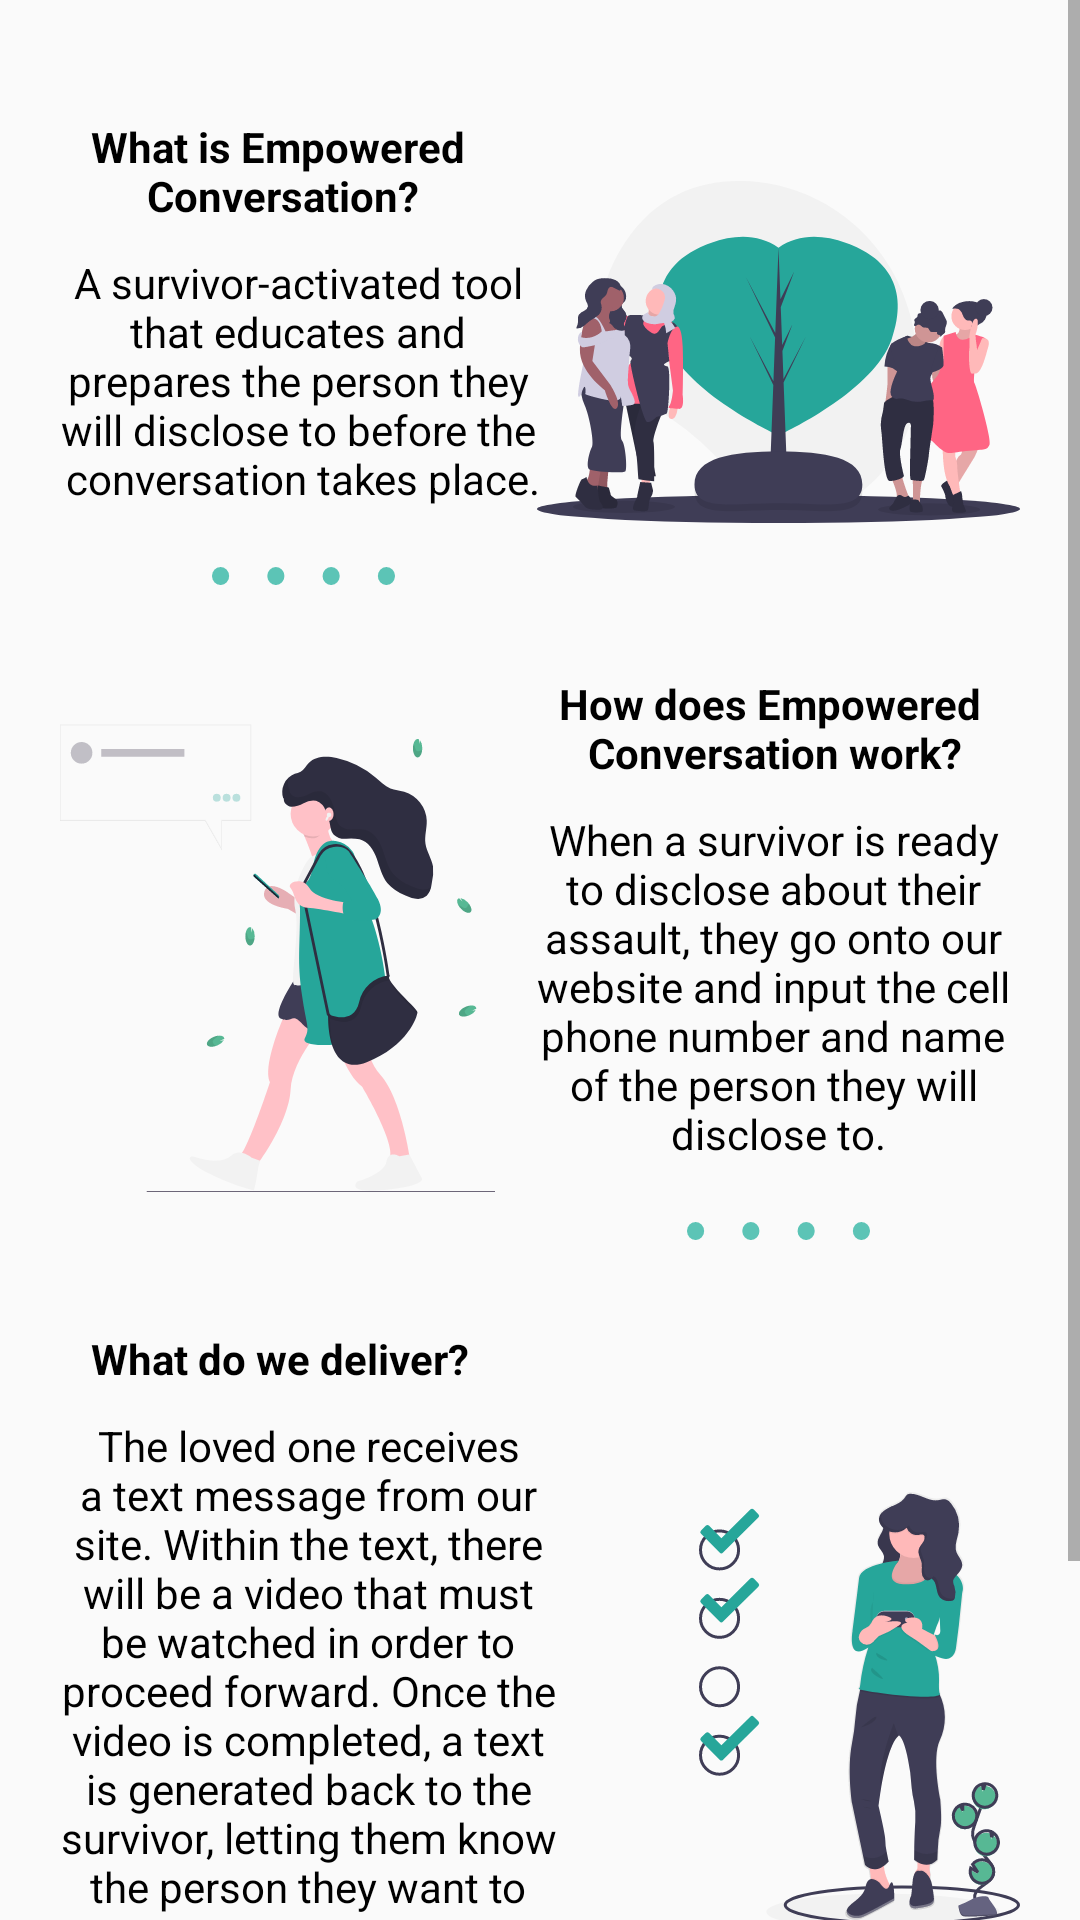

Reconstruct the res/layout file that produces this screen, plus the resources it refers to.
<!-- AndroidManifest.xml: application theme AppTheme -->
<!-- res/layout/fragment_about.xml -->
<?xml version="1.0" encoding="utf-8"?>
<ScrollView xmlns:android="http://schemas.android.com/apk/res/android"
        xmlns:app="http://schemas.android.com/apk/res-auto"
        xmlns:tools="http://schemas.android.com/tools"
        android:layout_width="match_parent"
        android:layout_height="match_parent"
        tools:context=".fragment.AboutFragment">

    <androidx.constraintlayout.widget.ConstraintLayout
            android:layout_width="match_parent"
            android:layout_height="wrap_content">

        <androidx.constraintlayout.widget.Guideline
                android:id="@+id/guideline1"
                android:layout_width="match_parent"
                android:layout_height="wrap_content"
                android:orientation="horizontal"
                app:layout_constraintGuide_percent=".05" />

        <androidx.constraintlayout.widget.ConstraintLayout
                android:id="@+id/constraintLayout1"
                android:layout_width="match_parent"
                android:layout_height="wrap_content"
                app:layout_constraintTop_toBottomOf="@id/guideline1">

            <TextView
                    android:id="@+id/textView1"
                    android:layout_width="wrap_content"
                    android:layout_height="wrap_content"
                    android:layout_marginStart="30dp"
                    android:text="@string/about_fragment_section_1_header_text"
                    android:textAlignment="center"
                    android:textColor="@color/black"
                    android:textStyle="bold"
                    app:layout_constraintStart_toStartOf="parent"
                    app:layout_constraintTop_toTopOf="parent" />

            <TextView
                    android:id="@+id/textView2"
                    android:layout_width="wrap_content"
                    android:layout_height="wrap_content"
                    android:layout_marginStart="20dp"
                    android:layout_marginTop="10dp"
                    android:text="@string/about_fragment_section_1_body_text"
                    android:textAlignment="center"
                    android:textColor="@color/black"
                    app:layout_constraintStart_toStartOf="parent"
                    app:layout_constraintTop_toBottomOf="@id/textView1" />

            <ImageView
                    android:id="@+id/image1"
                    android:layout_width="wrap_content"
                    android:layout_height="wrap_content"
                    android:layout_marginEnd="20dp"
                    android:src="@drawable/about_first_image"
                    app:layout_constraintBottom_toBottomOf="parent"
                    app:layout_constraintEnd_toEndOf="parent"
                    app:layout_constraintTop_toTopOf="parent" />

            <ImageView
                    android:id="@+id/first_four_dots"
                    android:layout_width="wrap_content"
                    android:layout_height="wrap_content"
                    android:layout_marginTop="20dp"
                    android:src="@drawable/four_dots"
                    app:layout_constraintEnd_toEndOf="@id/textView2"
                    app:layout_constraintStart_toStartOf="@id/textView2"
                    app:layout_constraintTop_toBottomOf="@id/textView2" />

        </androidx.constraintlayout.widget.ConstraintLayout>

        <androidx.constraintlayout.widget.ConstraintLayout
                android:id="@+id/constraintLayout2"
                android:layout_width="match_parent"
                android:layout_height="wrap_content"
                android:layout_marginTop="30dp"
                app:layout_constraintTop_toBottomOf="@id/constraintLayout1">

            <TextView
                    android:id="@+id/textView3"
                    android:layout_width="wrap_content"
                    android:layout_height="wrap_content"
                    android:layout_marginEnd="30dp"
                    android:text="@string/about_fragment_section_2_header_text"
                    android:textAlignment="center"
                    android:textColor="@color/black"
                    android:textStyle="bold"
                    app:layout_constraintEnd_toEndOf="parent"
                    app:layout_constraintTop_toTopOf="parent" />

            <TextView
                    android:id="@+id/textView4"
                    android:layout_width="wrap_content"
                    android:layout_height="wrap_content"
                    android:layout_marginTop="10dp"
                    android:layout_marginEnd="20dp"
                    android:text="@string/about_fragment_section_2_body_text"
                    android:textAlignment="center"
                    android:textColor="@color/black"
                    app:layout_constraintEnd_toEndOf="parent"
                    app:layout_constraintTop_toBottomOf="@id/textView3" />

            <ImageView
                    android:id="@+id/image2"
                    android:layout_width="wrap_content"
                    android:layout_height="wrap_content"
                    android:layout_marginStart="20dp"
                    android:src="@drawable/about_middle_image"
                    app:layout_constraintBottom_toBottomOf="parent"
                    app:layout_constraintStart_toStartOf="parent"
                    app:layout_constraintTop_toTopOf="parent" />

            <ImageView
                    android:id="@+id/second_four_dots"
                    android:layout_width="wrap_content"
                    android:layout_height="wrap_content"
                    android:layout_marginTop="20dp"
                    android:src="@drawable/four_dots"
                    app:layout_constraintEnd_toEndOf="@id/textView4"
                    app:layout_constraintStart_toStartOf="@id/textView4"
                    app:layout_constraintTop_toBottomOf="@id/textView4" />

        </androidx.constraintlayout.widget.ConstraintLayout>

        <androidx.constraintlayout.widget.ConstraintLayout
                android:id="@+id/constraintLayout3"
                android:layout_width="match_parent"
                android:layout_height="wrap_content"
                android:layout_marginTop="30dp"
                app:layout_constraintTop_toBottomOf="@id/constraintLayout2">

            <TextView
                    android:id="@+id/textView5"
                    android:layout_width="wrap_content"
                    android:layout_height="wrap_content"
                    android:layout_marginStart="30dp"
                    android:text="@string/about_fragment_section_3_header_text"
                    android:textAlignment="center"
                    android:textColor="@color/black"
                    android:textStyle="bold"
                    app:layout_constraintStart_toStartOf="parent"
                    app:layout_constraintTop_toTopOf="parent" />

            <TextView
                    android:id="@+id/textView6"
                    android:layout_width="wrap_content"
                    android:layout_height="wrap_content"
                    android:layout_marginStart="20dp"
                    android:layout_marginTop="10dp"
                    android:text="@string/about_fragment_section_3_body_text"
                    android:textAlignment="center"
                    android:textColor="@color/black"
                    app:layout_constraintStart_toStartOf="parent"
                    app:layout_constraintTop_toBottomOf="@id/textView5" />

            <ImageView
                    android:id="@+id/image3"
                    android:layout_width="wrap_content"
                    android:layout_height="wrap_content"
                    android:layout_marginEnd="20dp"
                    android:src="@drawable/about_third_image"
                    app:layout_constraintBottom_toBottomOf="parent"
                    app:layout_constraintEnd_toEndOf="parent"
                    app:layout_constraintTop_toTopOf="parent" />

            <ImageView
                    android:id="@+id/third_four_dots"
                    android:layout_width="wrap_content"
                    android:layout_height="wrap_content"
                    android:layout_marginTop="20dp"
                    android:src="@drawable/four_dots"
                    app:layout_constraintEnd_toEndOf="@id/textView6"
                    app:layout_constraintStart_toStartOf="@id/textView6"
                    app:layout_constraintTop_toBottomOf="@id/textView6" />

        </androidx.constraintlayout.widget.ConstraintLayout>

        <LinearLayout
                android:layout_width="match_parent"
                android:layout_height="wrap_content"
                android:gravity="center"
                android:orientation="horizontal"
                android:padding="20dp"
                app:layout_constraintTop_toBottomOf="@id/constraintLayout3">

            <ImageButton
                    android:id="@+id/instagram_button"
                    android:layout_width="wrap_content"
                    android:layout_height="wrap_content"
                    android:background="@color/colorPrimary"
                    android:src="@drawable/ic_instagram_icon" />

            <ImageButton
                    android:id="@+id/twitter_button"
                    android:layout_width="wrap_content"
                    android:layout_height="wrap_content"
                    android:layout_marginStart="10dp"
                    android:layout_marginEnd="10dp"
                    android:background="@color/colorPrimary"
                    android:src="@drawable/ic_twitter_logo_blue" />

            <ImageButton
                    android:id="@+id/facebook_button"
                    android:layout_width="wrap_content"
                    android:layout_height="wrap_content"
                    android:background="@color/colorPrimary"
                    android:src="@drawable/ic_facebook_icon" />

        </LinearLayout>
    </androidx.constraintlayout.widget.ConstraintLayout>
</ScrollView>
<!-- resources referenced by this layout -->
<resources>
  <color name="colorPrimary">#FFFFFF</color>
  <!-- drawable four_dots (drawable) -->
  <vector android:height="6dp" android:viewportHeight="5.695"
      android:viewportWidth="60.75" android:width="61dp" xmlns:android="http://schemas.android.com/apk/res/android">
      <path android:fillColor="#5cc4b6" android:pathData="M2.848,2.848m-2.848,0a2.848,2.848 0,1 1,5.696 0a2.848,2.848 0,1 1,-5.696 0"/>
      <path android:fillColor="#5cc4b6" android:pathData="M21.2,2.848m-2.848,0a2.848,2.848 0,1 1,5.696 0a2.848,2.848 0,1 1,-5.696 0"/>
      <path android:fillColor="#5cc4b6" android:pathData="M39.551,2.848m-2.848,0a2.848,2.848 0,1 1,5.696 0a2.848,2.848 0,1 1,-5.696 0"/>
      <path android:fillColor="#5cc4b6" android:pathData="M57.903,2.848m-2.848,0a2.848,2.848 0,1 1,5.696 0a2.848,2.848 0,1 1,-5.696 0"/>
  </vector>
  <!-- drawable ic_facebook_icon (drawable) -->
  <vector android:height="30dp"
          android:viewportHeight="98"
          android:viewportWidth="98"
          android:width="30dp"
          xmlns:android="http://schemas.android.com/apk/res/android">
      <path
              android:fillColor="#4460a0"
              android:pathData="M92,97.999h-86a6.007,6.007 0,0 1,-6 -6v-86a6.006,6.006 0,0 1,6 -6h86a6.006,6.006 0,0 1,6 6v86A6.008,6.008 0,0 1,92 97.999ZM48.0645,59.999v37.993h16.492L64.5566,59.999h14.133l2.311,-15h-16.443l0,-0.016c-0.068,-0.884 -0.633,-8.757 0.55,-13.012a4.968,4.968 0,0 1,3.119 -3.361,9.754 9.754,0 0,1 3.521,-0.632c0.372,0 0.6,0.02 0.6,0.021h8.655v-13h-17.669a22.452,22.452 0,0 0,-3.684 0.524,15.917 15.917,0 0,0 -6.62,3 12.385,12.385 0,0 0,-3.656 5.975,17.686 17.686,0 0,0 -0.719,3.495l-0.588,17h-12.673v15Z" />
  </vector>
  <string name="about_fragment_section_1_body_text">A survivor-activated tool \nthat educates and \nprepares the person they \nwill disclose to before the \nconversation takes place.</string>
  <string name="about_fragment_section_1_header_text">What is Empowered \nConversation?</string>
  <string name="about_fragment_section_2_body_text">When a survivor is ready \nto disclose about their \nassault, they go onto our \nwebsite and input the cell \nphone number and name \nof the person they will \ndisclose to.</string>
  <string name="about_fragment_section_2_header_text">How does Empowered \nConversation work?</string>
  <string name="about_fragment_section_3_body_text">The loved one receives \na text message from our \nsite. Within the text, there \nwill be a video that must \nbe watched in order to \nproceed forward. Once the \nvideo is completed, a text \nis generated back to the \nsurvivor, letting them know \nthe person they want to \ndisclose to is ready to \nlisten.</string>
  <string name="about_fragment_section_3_header_text">What do we deliver?</string>
  <style name="AppTheme" parent="Theme.AppCompat.Light.NoActionBar">
          
          <item name="colorPrimary">@color/colorPrimaryDark</item>
          <item name="colorPrimaryDark">@color/colorPrimaryDark</item>
          <item name="colorAccent">@color/colorAccent</item>
          <item name="drawerArrowStyle">@style/DrawerArrowStyle</item>
      </style>
  <color name="colorPrimaryDark">#65D7B7</color>
  <color name="colorAccent">#D81B60</color>
  <style name="DrawerArrowStyle" parent="@style/Widget.AppCompat.DrawerArrowToggle">
          <item name="spinBars">true</item>
          <item name="color">@color/colorPrimaryDark</item>
      </style>
  <!-- not gathered from this repository: default colours our renderer supplied (Android Studio template values) -->
  <color name="black">#FF000000</color>
</resources>
